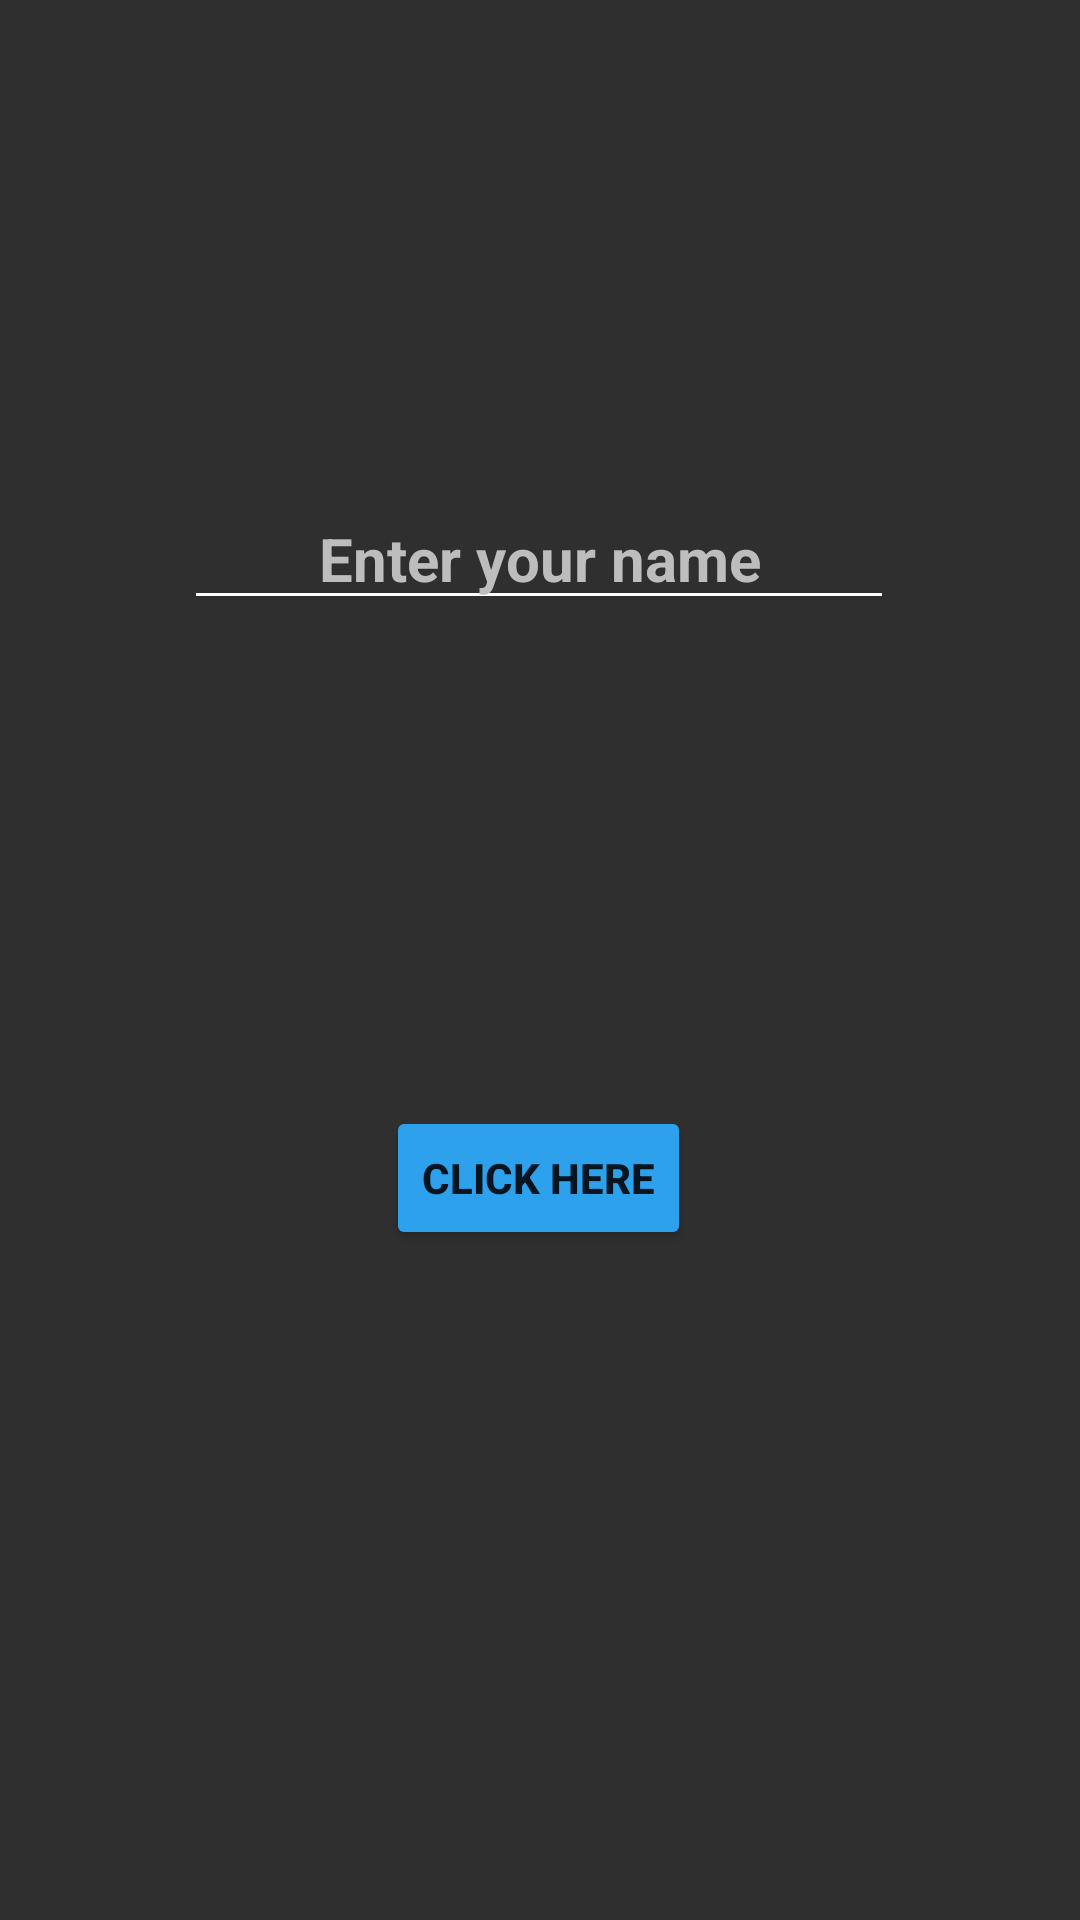

The Android layout XML behind this screen, and the referenced resources:
<!-- AndroidManifest.xml: application theme Theme.Multiscreen -->
<!-- res/layout/activity_main.xml -->
<?xml version="1.0" encoding="utf-8"?>
<androidx.constraintlayout.widget.ConstraintLayout xmlns:android="http://schemas.android.com/apk/res/android"
    xmlns:app="http://schemas.android.com/apk/res-auto"
    xmlns:tools="http://schemas.android.com/tools"
    android:layout_width="match_parent"
    android:layout_height="match_parent"
    android:background="@color/background"
    tools:context=".MainActivity">


    <EditText
        android:id="@+id/editText1"
        android:layout_width="wrap_content"
        android:layout_height="wrap_content"
        android:backgroundTint="@color/white"
        android:ems="10"
        android:hint="@string/enter_your_name"
        android:textColorHint="#BDBDBD"
        android:inputType="textPersonName"
        android:textAlignment="center"
        android:textColor="@color/white"
        android:textSize="20sp"
        android:textStyle="bold"
        app:layout_constraintBottom_toBottomOf="parent"
        app:layout_constraintEnd_toEndOf="parent"
        app:layout_constraintHorizontal_bias="0.497"
        app:layout_constraintStart_toStartOf="parent"
        app:layout_constraintTop_toTopOf="parent"
        app:layout_constraintVertical_bias="0.273" />

    <Button
        android:id="@+id/button1"
        android:layout_width="wrap_content"
        android:layout_height="wrap_content"
        android:layout_marginTop="162dp"
        android:onClick="openActivity"
        android:text="@string/click_here"
        android:backgroundTint="#2EA1EC"
        android:textAlignment="center"
        android:textSize="14sp"
        android:textStyle="bold"
        app:layout_constraintBottom_toBottomOf="parent"
        app:layout_constraintEnd_toEndOf="parent"
        app:layout_constraintHorizontal_bias="0.498"
        app:layout_constraintStart_toStartOf="parent"
        app:layout_constraintTop_toBottomOf="@+id/editText1"
        app:layout_constraintVertical_bias="0.0" />
</androidx.constraintlayout.widget.ConstraintLayout>
<!-- resources referenced by this layout -->
<resources>
  <color name="background">#2F2F2F</color>
  <color name="white">#FFFFFFFF</color>
  <string name="click_here">Click Here</string>
  <string name="enter_your_name">Enter your name</string>
  <style name="Theme.Multiscreen" parent="Theme.MaterialComponents.DayNight.DarkActionBar">
          
          <item name="colorPrimary">#2EA1EC</item>
          <item name="colorPrimaryVariant">@color/background</item>
          <item name="colorOnPrimary">@color/white</item>
          
          <item name="colorSecondary">@color/teal_200</item>
          <item name="colorSecondaryVariant">@color/teal_700</item>
          <item name="colorOnSecondary">@color/black</item>
          
          <item name="android:statusBarColor" tools:targetApi="l">?attr/colorPrimaryVariant</item>
          
      </style>
  <color name="teal_200">#FF03DAC5</color>
  <color name="teal_700">#FF018786</color>
  <color name="black">#FF000000</color>
</resources>
